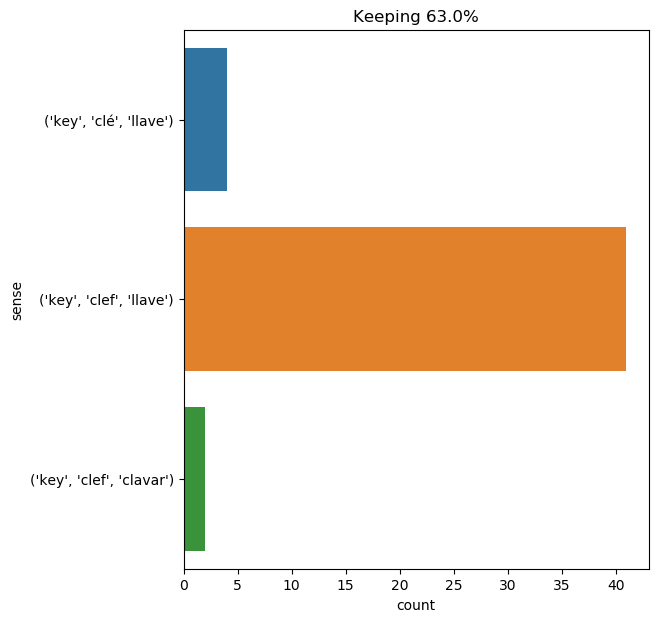

Source data for this figure (header and first rows):
text, ind, sense, label
when they reached the top landing , dori…, 11, ('key', 'clef', 'llave'), 0
first she went to see if the hall - door…, 16, ('key', 'clef', 'llave'), 0
he turned and hurried out , just conscio…, 39, ('key', 'clef', 'llave'), 0
d’artagnan , who had secured the key , s…, 6, ('key', 'clef', 'llave'), 0
when they reached the top landing , dori…, 20, ('key', 'clef', 'llave'), 0
she then turned to the right , followed …, 27, ('key', 'clef', 'llave'), 0
gentlemen , once more , take him to pris…, 14, ('key', 'clef', 'llave'), 0
suddenly she came upon a little three - …, 26, ('key', 'clef', 'llave'), 0
suddenly she came upon a little three - …, 60, ('key', 'clef', 'llave'), 0
" here it is , " said aramis , taking a …, 12, ('key', 'clef', 'llave'), 0
soon her eye fell on a little glass box …, 68, ('key', 'clef', 'llave'), 0
steps came running along the outer passa…, 9, ('key', 'clef', 'llave'), 0
" he is not at home , and i will carry a…, 13, ('key', 'clef', 'llave'), 0
" no ! no ! it shall not be , " i declar…, 57, ('key', 'clef', 'clavar'), 1
as d’artagnan had foreseen , athos was n…, 13, ('key', 'clef', 'llave'), 0
he could hear nothing , but the drip , d…, 63, ('key', 'clef', 'llave'), 0
after a few moments , in her black silk …, 35, ('key', 'clef', 'llave'), 0
having reached the door , he turned the …, 8, ('key', 'clef', 'llave'), 0
" i do n't want it put straight , leaf .…, 15, ('key', 'clef', 'llave'), 0
he winced at the mention of his grandfat…, 41, ('key', 'clef', 'llave'), 0
" i mean to say that when i came in , al…, 15, ('key', 'clef', 'llave'), 0
" i mean to say that when i came in , al…, 25, ('key', 'clef', 'llave'), 0
' that was a narrow escape ! ' said alic…, 65, ('key', 'clef', 'llave'), 0
when our good martha wanted to go to mar…, 18, ('key', 'clef', 'llave'), 0
" you told me to open the door if i hear…, 28, ('key', 'clef', 'llave'), 0
" come , axel , come , you miserable wre…, 42, ('key', 'clef', 'llave'), 0
i am a criminal , as it appears . estafa…, 14, ('key', 'clé', 'llave'), 2
" uncle , that key ! ", 4, ('key', 'clef', 'llave'), 0
athos always carried the key of this cof…, 4, ('key', 'clef', 'llave'), 0
" what key ? the door key ? ", 2, ('key', 'clef', 'llave'), 0
our host has a well - furnished cellar t…, 9, ('key', 'clef', 'llave'), 0
but there was no other place in the hous…, 20, ('key', 'clef', 'llave'), 0
" ' no ; he has a latch - key , and he l…, 9, ('key', 'clef', 'llave'), 0
" but i had fastened the door -- i had t…, 11, ('key', 'clef', 'llave'), 0
" while fighting and retreating , as i h…, 34, ('key', 'clef', 'llave'), 0
at ten o’clock in the morning the sieur …, 45, ('key', 'clé', 'llave'), 2
these keys were given up to him instantl…, 1, ('key', 'clé', 'llave'), 2
often , on returning home from one of th…, 49, ('key', 'clef', 'llave'), 0
she , with a still - smiling countenance…, 64, ('key', 'clef', 'llave'), 0
i experienced a strange feeling as the k…, 7, ('key', 'clef', 'llave'), 0
presentiments are strange things ! and s…, 30, ('key', 'clef', 'clavar'), 1
" tell her to be ready by to - morrow th…, 17, ('key', 'clef', 'llave'), 0
" oh , it is no trouble ; i dare say you…, 37, ('key', 'clé', 'llave'), 2
" gentlemen , gentlemen , " said d’artag…, 36, ('key', 'clef', 'llave'), 0
" thanks to the garden , we yet can flee…, 14, ('key', 'clef', 'llave'), 0
" come , i tell you ; do n't waste our t…, 33, ('key', 'clef', 'llave'), 0
at noon the next day , a man mounted the…, 57, ('key', 'clef', 'llave'), 0
